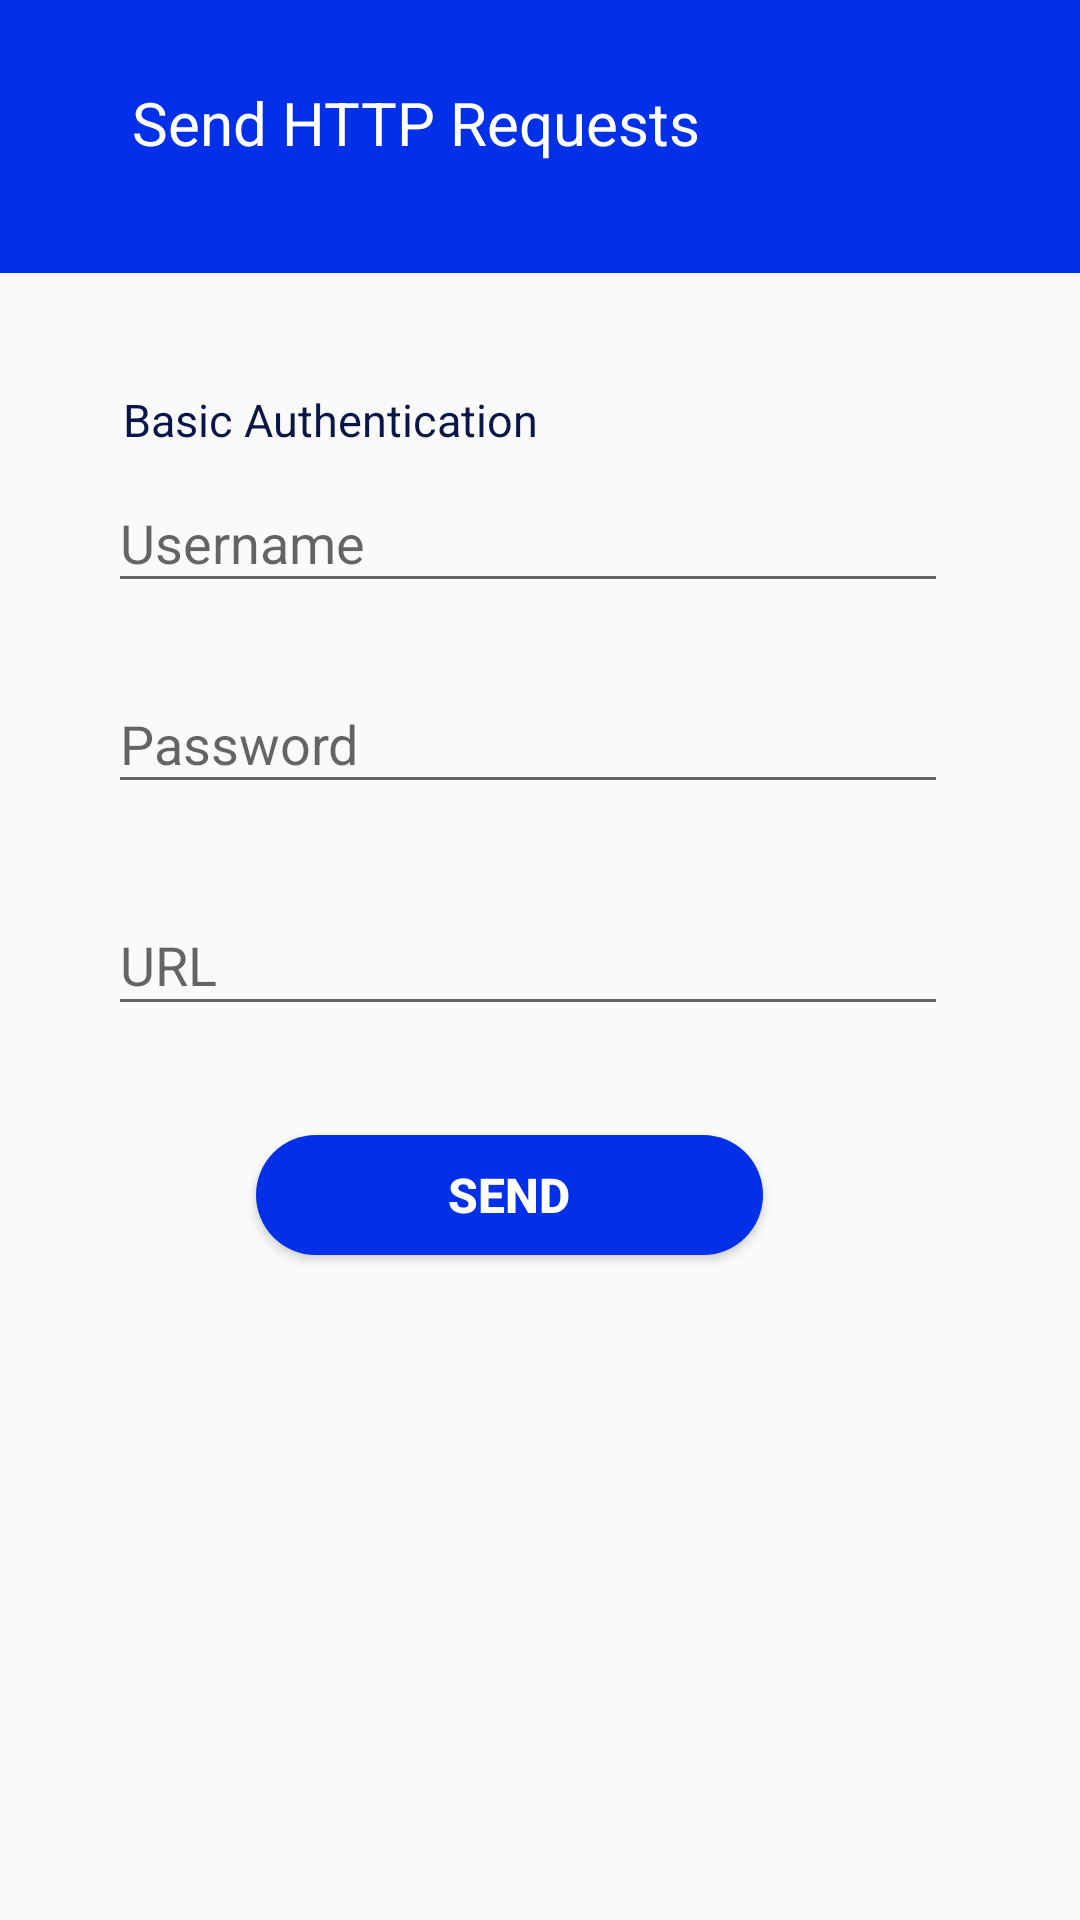

Here is an Android app screen rendered from its layout file. Give the layout XML and the strings, colors and styles it references.
<!-- AndroidManifest.xml: activity theme main_them -->
<!-- res/layout/activity_main.xml -->
<?xml version="1.0" encoding="utf-8"?>
<android.support.constraint.ConstraintLayout xmlns:android="http://schemas.android.com/apk/res/android"
    xmlns:app="http://schemas.android.com/apk/res-auto"
    xmlns:tools="http://schemas.android.com/tools"
    android:layout_width="match_parent"
    android:layout_height="match_parent"
    tools:context=".MainActivity">


    <android.support.v7.widget.Toolbar
        android:id="@+id/toolbar"
        android:layout_width="0dp"
        android:layout_height="91dp"
        android:background="@color/main_color_one"
        app:layout_constraintBottom_toTopOf="@+id/guideline"
        app:layout_constraintEnd_toEndOf="parent"
        app:layout_constraintHorizontal_bias="1.0"
        app:layout_constraintStart_toStartOf="parent"
        app:layout_constraintTop_toTopOf="parent"
        app:layout_constraintVertical_bias="0.0">

    </android.support.v7.widget.Toolbar>


    <ProgressBar
        android:id="@+id/progress_one"
        android:layout_width="wrap_content"
        android:layout_height="wrap_content"
        android:layout_marginStart="8dp"
        android:layout_marginTop="16dp"
        android:layout_marginEnd="8dp"
        android:visibility="gone"
        android:indeterminateTint="#F28686 "
        android:layout_marginBottom="8dp"
        app:layout_constraintBottom_toBottomOf="parent"
        app:layout_constraintEnd_toEndOf="parent"
        app:layout_constraintHorizontal_bias="0.498"
        app:layout_constraintStart_toStartOf="parent"
        app:layout_constraintTop_toTopOf="@+id/guideline16"
        app:layout_constraintVertical_bias="0.396" />

    <TextView
        android:layout_width="0dp"
        android:layout_height="wrap_content"
        android:layout_marginStart="8dp"
        android:layout_marginTop="8dp"
        android:layout_marginEnd="8dp"
        android:layout_marginBottom="8dp"
        android:text="@string/name_main_one"
        android:textColor="@color/main_color_text"
        android:textSize="20sp"
        android:textStyle="normal"
        app:layout_constraintBottom_toTopOf="@+id/guideline"
        app:layout_constraintEnd_toStartOf="@+id/guideline11"
        app:layout_constraintHorizontal_bias="0.0"
        app:layout_constraintStart_toStartOf="@+id/guideline2"
        app:layout_constraintTop_toTopOf="parent"
        app:layout_constraintVertical_bias="0.577" />

    <android.support.constraint.Guideline
        android:id="@+id/guideline"
        android:layout_width="0dp"
        android:layout_height="0dp"
        android:layout_marginTop="88dp"
        android:layout_marginEnd="411dp"
        android:layout_marginBottom="643dp"
        android:orientation="horizontal"
        app:layout_constraintBottom_toBottomOf="parent"
        app:layout_constraintDimensionRatio="16:9"
        app:layout_constraintEnd_toEndOf="parent"
        app:layout_constraintGuide_percent="0.12"
        app:layout_constraintStart_toStartOf="parent"
        app:layout_constraintTop_toTopOf="parent" />

    <TextView
        android:id="@+id/textView2"
        android:layout_width="139dp"
        android:layout_height="0dp"
        android:layout_marginStart="5dp"
        android:layout_marginTop="8dp"
        android:layout_marginEnd="8dp"
        android:text="@string/name_main_two"
        android:textColor="#0A1647"
        android:textSize="15sp"
        android:textStyle="normal"
        app:layout_constraintEnd_toStartOf="@+id/guideline4"
        app:layout_constraintHorizontal_bias="0.0"
        app:layout_constraintStart_toStartOf="@+id/guideline2"
        app:layout_constraintTop_toTopOf="@+id/guideline3" />

    <android.support.constraint.Guideline
        android:id="@+id/guideline2"
        android:layout_width="0dp"
        android:layout_height="0dp"
        android:layout_marginStart="41dp"
        android:layout_marginEnd="370dp"
        android:layout_marginBottom="731dp"
        android:orientation="vertical"
        app:layout_constraintBottom_toBottomOf="parent"
        app:layout_constraintDimensionRatio="16:9"
        app:layout_constraintEnd_toEndOf="parent"
        app:layout_constraintGuide_percent="0.1"
        app:layout_constraintStart_toStartOf="parent"
        app:layout_constraintTop_toTopOf="parent" />

    <android.support.constraint.Guideline
        android:id="@+id/guideline3"
        android:layout_width="0dp"
        android:layout_height="0dp"
        android:layout_marginTop="139dp"
        android:layout_marginEnd="411dp"
        android:layout_marginBottom="592dp"
        android:orientation="horizontal"
        app:layout_constraintBottom_toBottomOf="parent"
        app:layout_constraintDimensionRatio="16:9"
        app:layout_constraintEnd_toEndOf="parent"
        app:layout_constraintGuide_percent="0.19"
        app:layout_constraintStart_toStartOf="parent"
        app:layout_constraintTop_toTopOf="parent" />

    <android.support.constraint.Guideline
        android:id="@+id/guideline4"
        android:layout_width="0dp"
        android:layout_height="0dp"
        android:layout_marginStart="206dp"
        android:layout_marginEnd="205dp"
        android:layout_marginBottom="731dp"
        android:orientation="vertical"
        app:layout_constraintBottom_toBottomOf="parent"
        app:layout_constraintDimensionRatio="16:9"
        app:layout_constraintEnd_toEndOf="parent"
        app:layout_constraintGuide_percent="0.5"
        app:layout_constraintStart_toStartOf="parent"
        app:layout_constraintTop_toTopOf="parent" />

    <EditText
        android:id="@+id/edit_username"
        android:layout_width="0dp"
        android:layout_height="43dp"
        android:layout_marginTop="8dp"
        android:layout_marginEnd="8dp"
        android:hint="Username"
        app:layout_constraintEnd_toStartOf="@+id/guideline11"
        app:layout_constraintHorizontal_bias="0.0"
        app:layout_constraintStart_toStartOf="@+id/guideline2"
        app:layout_constraintTop_toBottomOf="@+id/textView2" />


    <EditText
        android:id="@+id/edit_password"
        android:layout_width="0dp"
        android:layout_height="43dp"
        android:layout_marginTop="24dp"
        android:layout_marginEnd="8dp"
        android:hint="Password"
        app:layout_constraintEnd_toStartOf="@+id/guideline11"
        app:layout_constraintHorizontal_bias="0.0"
        app:layout_constraintStart_toStartOf="@+id/guideline2"
        app:layout_constraintTop_toBottomOf="@+id/edit_username" />

    <EditText
        android:layout_width="0dp"
        android:layout_height="44dp"
        android:layout_marginTop="24dp"
        android:layout_marginEnd="8dp"
        android:layout_marginBottom="8dp"
        android:hint="URL"
        app:layout_constraintBottom_toTopOf="@+id/guideline15"
        app:layout_constraintEnd_toStartOf="@+id/guideline11"
        app:layout_constraintHorizontal_bias="0.0"
        app:layout_constraintStart_toStartOf="@+id/guideline2"
        app:layout_constraintTop_toBottomOf="@+id/edit_password"
        app:layout_constraintVertical_bias="0.285" />

    <android.support.constraint.Guideline
        android:id="@+id/guideline11"
        android:layout_width="0dp"
        android:layout_height="0dp"
        android:layout_marginStart="370dp"
        android:layout_marginEnd="41dp"
        android:layout_marginBottom="731dp"
        android:orientation="vertical"
        app:layout_constraintBottom_toBottomOf="parent"
        app:layout_constraintDimensionRatio="16:9"
        app:layout_constraintEnd_toEndOf="parent"
        app:layout_constraintGuide_percent="0.9"
        app:layout_constraintStart_toStartOf="parent"
        app:layout_constraintTop_toTopOf="parent" />


    <Button
        android:id="@+id/_btn_send"
        android:layout_width="169dp"
        android:layout_height="40dp"
        android:layout_marginStart="8dp"
        android:layout_marginTop="24dp"
        android:layout_marginEnd="8dp"
        android:layout_marginBottom="8dp"
        android:background="@drawable/bg_btn_main"
        android:text="@string/name_main_three"
        android:textColor="@color/main_color_text"
        android:textSize="16sp"
        android:textStyle="bold"
        app:layout_constraintBottom_toTopOf="@+id/guideline16"
        app:layout_constraintEnd_toStartOf="@+id/guideline13"
        app:layout_constraintHorizontal_bias="0.666"
        app:layout_constraintStart_toStartOf="@+id/guideline12"
        app:layout_constraintTop_toTopOf="@+id/guideline15" />

    <android.support.constraint.Guideline
        android:id="@+id/guideline12"
        android:layout_width="0dp"
        android:layout_height="0dp"
        android:layout_marginStart="103dp"
        android:layout_marginEnd="308dp"
        android:layout_marginBottom="731dp"
        android:orientation="vertical"
        app:layout_constraintBottom_toBottomOf="parent"
        app:layout_constraintDimensionRatio="16:9"
        app:layout_constraintEnd_toEndOf="parent"
        app:layout_constraintGuide_percent="0.25"
        app:layout_constraintStart_toStartOf="parent"
        app:layout_constraintTop_toTopOf="parent" />

    <android.support.constraint.Guideline
        android:id="@+id/guideline13"
        android:layout_width="0dp"
        android:layout_height="0dp"
        android:layout_marginStart="292dp"
        android:layout_marginEnd="119dp"
        android:layout_marginBottom="731dp"
        android:orientation="vertical"
        app:layout_constraintBottom_toBottomOf="parent"
        app:layout_constraintDimensionRatio="16:9"
        app:layout_constraintEnd_toEndOf="parent"
        app:layout_constraintGuide_percent="0.71"
        app:layout_constraintStart_toStartOf="parent"
        app:layout_constraintTop_toTopOf="parent" />

    <android.support.constraint.Guideline
        android:id="@+id/guideline15"
        android:layout_width="0dp"
        android:layout_height="0dp"
        android:layout_marginTop="417dp"
        android:layout_marginEnd="411dp"
        android:layout_marginBottom="314dp"
        android:orientation="horizontal"
        app:layout_constraintBottom_toBottomOf="parent"
        app:layout_constraintDimensionRatio="16:9"
        app:layout_constraintEnd_toEndOf="parent"
        app:layout_constraintGuide_percent="0.57"
        app:layout_constraintStart_toStartOf="parent"
        app:layout_constraintTop_toTopOf="parent" />

    <android.support.constraint.Guideline
        android:id="@+id/guideline16"
        android:layout_width="0dp"
        android:layout_height="0dp"
        android:layout_marginTop="475dp"
        android:layout_marginEnd="411dp"
        android:layout_marginBottom="256dp"
        android:orientation="horizontal"
        app:layout_constraintBottom_toBottomOf="parent"
        app:layout_constraintDimensionRatio="16:9"
        app:layout_constraintEnd_toEndOf="parent"
        app:layout_constraintGuide_percent="0.65"
        app:layout_constraintStart_toStartOf="parent"
        app:layout_constraintTop_toTopOf="parent" />


</android.support.constraint.ConstraintLayout>
<!-- resources referenced by this layout -->
<resources>
  <color name="main_color_one">#0130E8</color>
  <color name="main_color_text">#ffff</color>
  <!-- drawable bg_btn_main (drawable) -->
  <?xml version="1.0" encoding="utf-8"?>
  <shape xmlns:android="http://schemas.android.com/apk/res/android"
      android:shape="rectangle">
  
      <solid android:color="#0130E8" />
      <corners android:radius="25dp" />
  
  </shape>
  <string name="name_main_one">Send HTTP Requests</string>
  <string name="name_main_three">Send</string>
  <string name="name_main_two">Basic Authentication</string>
  <style name="main_them" parent="Theme.AppCompat.Light.NoActionBar">
          
          <item name="colorPrimaryDark">#008BFF</item>
      </style>
</resources>
